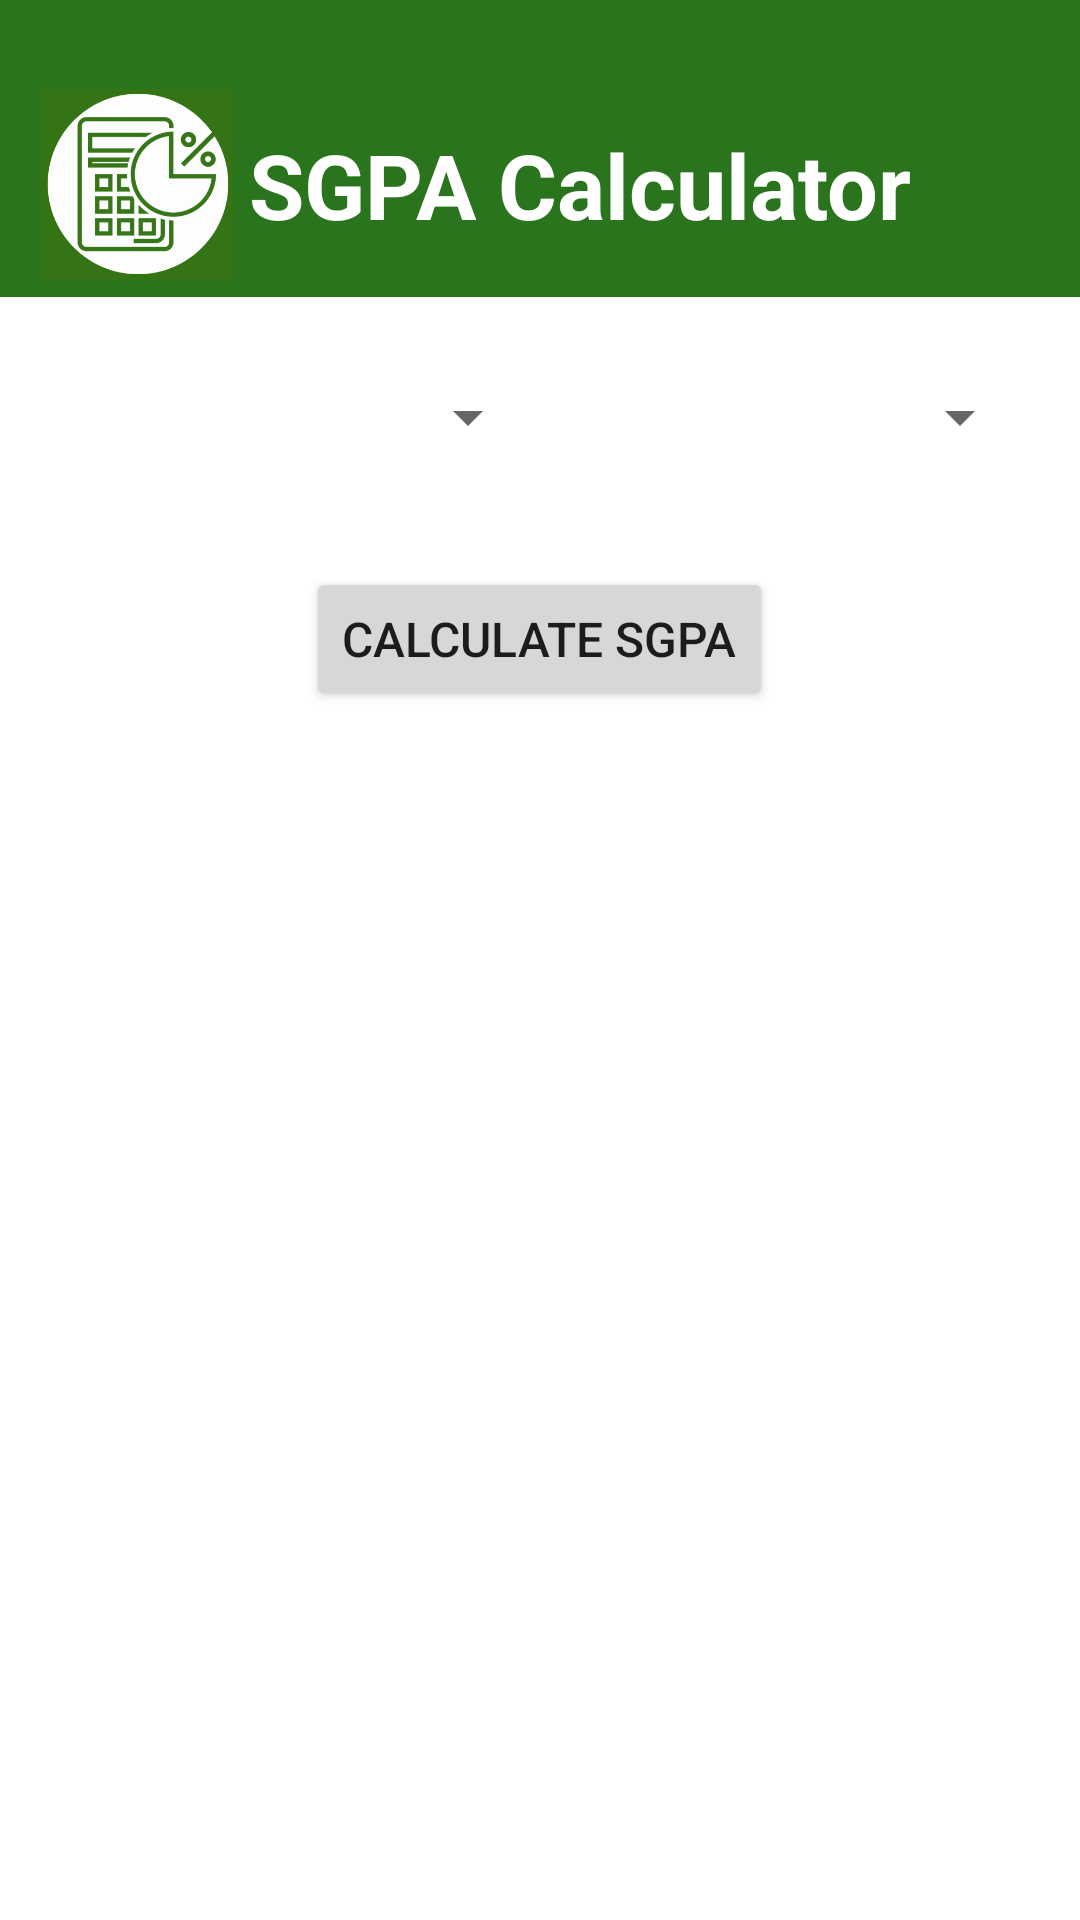

Android layout source for this screen:
<!-- AndroidManifest.xml: application theme Theme.IAssistDatabase -->
<!-- res/layout/fragment_sgpacalculator.xml -->
<?xml version="1.0" encoding="utf-8"?>
<LinearLayout xmlns:android="http://schemas.android.com/apk/res/android"
    xmlns:app="http://schemas.android.com/apk/res-auto"
    android:orientation="vertical"
    android:layout_width="match_parent"
    android:layout_height="match_parent">

    
    <LinearLayout
        android:layout_width="match_parent"
        android:layout_height="wrap_content"
        android:background="@color/green"
        android:gravity="center_vertical"
        android:orientation="horizontal"
        android:padding="3dp">

        <ImageView
            android:layout_width="65dp"
            android:layout_height="65dp"
            android:layout_marginLeft="10dp"
            android:layout_marginTop="20dp"
            android:layout_marginBottom="8dp"
            android:contentDescription="iglogo"
            android:src="@drawable/sgpacalculator_logo" />

        <TextView
            android:id="@+id/textview"
            android:layout_width="wrap_content"
            android:layout_height="wrap_content"
            android:layout_marginLeft="5dp"
            android:layout_marginTop="20dp"
            android:layout_marginBottom="8dp"
            android:text="SGPA Calculator"
            android:textColor="@android:color/white"
            android:textSize="30sp"
            android:textStyle="bold" />
    </LinearLayout>

    
    <ScrollView
        android:layout_width="match_parent"
        android:layout_height="0dp"
        android:layout_weight="1">

        <LinearLayout
            android:id="@+id/parent_layout"
            android:orientation="vertical"
            android:padding="16dp"
            android:layout_width="match_parent"
            android:layout_height="wrap_content">

            <LinearLayout
                android:orientation="horizontal"
                android:layout_width="match_parent"
                android:layout_height="wrap_content"
                android:weightSum="2"
                android:layout_marginBottom="16dp">

                <Spinner
                    android:id="@+id/branch_spinner"
                    android:layout_width="0dp"
                    android:layout_weight="1"
                    android:layout_height="48dp" />

                <Spinner
                    android:id="@+id/semester_spinner"
                    android:layout_width="0dp"
                    android:layout_weight="1"
                    android:layout_height="48dp" />
            </LinearLayout>

            <LinearLayout
                android:id="@+id/subjects_layout"
                android:orientation="vertical"
                android:layout_width="match_parent"
                android:layout_height="wrap_content" />

            <Button
                android:id="@+id/calculate_button"
                android:layout_width="wrap_content"
                android:layout_height="wrap_content"
                android:layout_gravity="center"
                android:layout_marginTop="10dp"
                android:text="Calculate SGPA"
                android:textSize="16sp" />

            <TextView
                android:id="@+id/sgpa_result"
                android:textSize="22sp"
                android:textStyle="bold"
                android:layout_marginTop="12dp"
                android:layout_width="match_parent"
                android:layout_height="wrap_content"
                android:textAlignment="center"/>
        </LinearLayout>
    </ScrollView>
</LinearLayout>
<!-- resources referenced by this layout -->
<resources>
  <color name="green">#29741D</color>
  <!-- drawable sgpacalculator_logo: png bitmap (drawable, 28017 bytes) -->
  <style name="Theme.IAssistDatabase" parent="Theme.MaterialComponents.DayNight.NoActionBar">
  
          <item name="android:windowTranslucentStatus">false</item>
  
          
          <item name="android:windowDrawsSystemBarBackgrounds">true</item>
  
          
          <item name="android:statusBarColor">@android:color/transparent</item>
  
          
          <item name="colorPrimary">@color/green</item>
          <item name="colorPrimaryVariant">@color/green_2</item>
          <item name="colorOnPrimary">@android:color/white</item>
          
          <item name="colorSecondary">@color/teal_200</item>
          <item name="colorSecondaryVariant">@color/teal_700</item>
          <item name="colorOnSecondary">@color/white</item>
          
      </style>
  <color name="green_2">#27981D</color>
  <color name="teal_200">#FF03DAC5</color>
  <color name="teal_700">#FF018786</color>
  <color name="white">#FFFFFFFF</color>
</resources>
